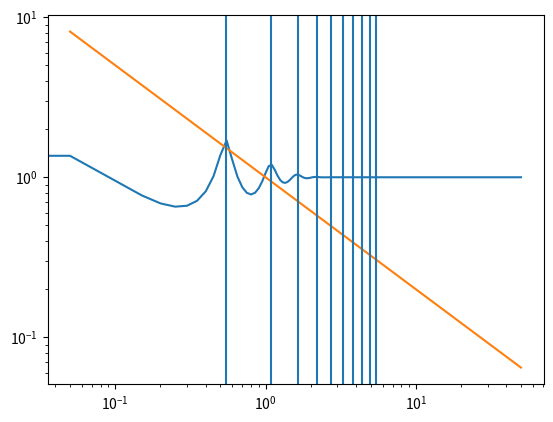

The script that saved this image:

"""
1. Modelling p(tau) as sum of gaussian bumps
2. compute characteristic phi(omega)
3.compute spectrum S , do we observe 1/omega^somthing with small omega?
"""

import numpy as np
import matplotlib.pyplot as plt


#defining some constants
a  = 2.9 #alpha
b = 0.8 #beta; play around with this
d = 11.5 #delta; period in stable orbit, without noise
M = 10 #number of peaks - should we change this?
a_0 = 0.4 
s_0 = 0.8

#dealing with probability distribution
#computing normalization constant
s = 0 #intermediary sum 
for k in range(1,M+1):
    s += np.sqrt(2*np.pi)*(a_0/k**a)*(s_0*k**b)
A = 1/s #normalization constant

    
#defining charcteristic function
def charfun(w):
    x = 0
    for k in range(1,M+1):
        x+= (a_0/k**a)*(s_0*k**b)*np.exp(-1j*k*d*w-(w**2)*k**((2*b)/2))
    x*=A#normalization const
    return x

#computing power spectrum
#setting range of frequencies
w = np.linspace(0,50,1000)
S = (1 + charfun(w))/(1 - charfun(w))
S = S.real

plt.loglog(w,S)
plt.loglog(w,1/w**0.7)
for k in range(1,M+1):   
    plt.axvline(x=k*2*np.pi/d)#where peaks should be
plt.show()
    




























